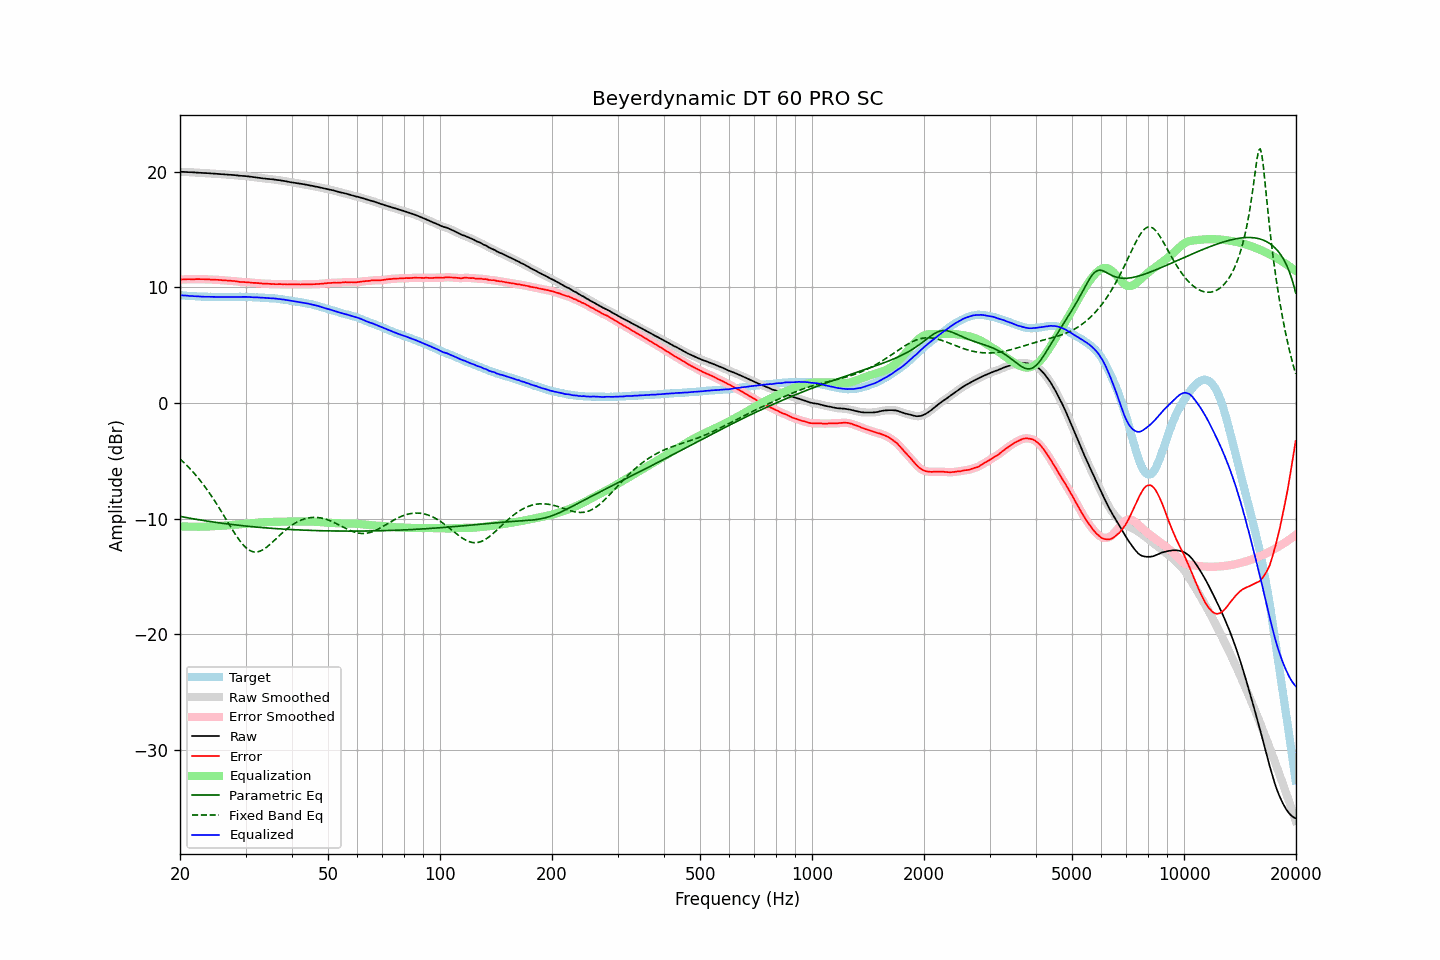

The table this chart was drawn from, first rows:
frequency, raw, error, smoothed, error_smoothed, equalization, parametric_eq, fixed_band_eq, equalized_raw, equalized_smoothed, target
20.00, 20.00, 10.68, 20.00, 10.67, -10.68, -9.81, -4.84, 9.33, 9.33, 9.33
20.20, 19.99, 10.68, 20.00, 10.68, -10.68, -9.84, -4.97, 9.31, 9.32, 9.32
20.40, 19.99, 10.69, 19.99, 10.69, -10.69, -9.87, -5.10, 9.31, 9.31, 9.31
20.61, 19.98, 10.69, 19.99, 10.69, -10.69, -9.89, -5.23, 9.29, 9.29, 9.30
20.81, 19.98, 10.71, 19.98, 10.70, -10.70, -9.92, -5.37, 9.29, 9.28, 9.28
21.02, 19.97, 10.71, 19.97, 10.71, -10.70, -9.95, -5.51, 9.27, 9.27, 9.27
21.23, 19.96, 10.71, 19.97, 10.71, -10.70, -9.97, -5.66, 9.26, 9.26, 9.26
21.44, 19.96, 10.70, 19.96, 10.70, -10.71, -10.00, -5.81, 9.26, 9.25, 9.27
21.66, 19.95, 10.71, 19.95, 10.70, -10.71, -10.02, -5.96, 9.25, 9.25, 9.25
21.87, 19.94, 10.70, 19.95, 10.71, -10.71, -10.04, -6.12, 9.23, 9.24, 9.25
22.09, 19.94, 10.72, 19.94, 10.71, -10.71, -10.07, -6.28, 9.23, 9.23, 9.23
22.31, 19.93, 10.72, 19.93, 10.72, -10.71, -10.09, -6.45, 9.22, 9.22, 9.22
22.54, 19.92, 10.72, 19.93, 10.72, -10.71, -10.12, -6.62, 9.21, 9.21, 9.21
22.76, 19.91, 10.71, 19.91, 10.71, -10.71, -10.14, -6.79, 9.20, 9.20, 9.21
22.99, 19.90, 10.71, 19.91, 10.71, -10.71, -10.16, -6.97, 9.19, 9.20, 9.20
23.22, 19.89, 10.71, 19.90, 10.70, -10.71, -10.18, -7.15, 9.19, 9.19, 9.19
23.45, 19.89, 10.70, 19.89, 10.70, -10.70, -10.21, -7.34, 9.19, 9.19, 9.20
23.69, 19.88, 10.70, 19.88, 10.70, -10.69, -10.23, -7.53, 9.19, 9.19, 9.19
23.92, 19.87, 10.70, 19.88, 10.69, -10.69, -10.25, -7.73, 9.19, 9.19, 9.18
24.16, 19.86, 10.68, 19.86, 10.68, -10.68, -10.27, -7.93, 9.18, 9.18, 9.19
24.40, 19.85, 10.67, 19.85, 10.67, -10.68, -10.29, -8.14, 9.18, 9.18, 9.19
24.65, 19.84, 10.67, 19.84, 10.66, -10.67, -10.31, -8.35, 9.18, 9.18, 9.18
24.89, 19.83, 10.66, 19.83, 10.66, -10.66, -10.33, -8.56, 9.17, 9.17, 9.18
25.14, 19.82, 10.66, 19.82, 10.66, -10.65, -10.35, -8.78, 9.17, 9.17, 9.17
25.39, 19.81, 10.65, 19.81, 10.65, -10.64, -10.37, -9.00, 9.17, 9.17, 9.17
25.65, 19.80, 10.64, 19.80, 10.64, -10.64, -10.39, -9.23, 9.17, 9.17, 9.17
25.91, 19.79, 10.63, 19.79, 10.62, -10.63, -10.41, -9.45, 9.17, 9.17, 9.17
26.16, 19.78, 10.61, 19.78, 10.61, -10.62, -10.43, -9.68, 9.17, 9.17, 9.18
26.43, 19.77, 10.61, 19.77, 10.60, -10.61, -10.44, -9.91, 9.17, 9.17, 9.17
26.69, 19.76, 10.60, 19.76, 10.60, -10.60, -10.46, -10.15, 9.17, 9.17, 9.17
26.96, 19.75, 10.59, 19.75, 10.59, -10.59, -10.48, -10.38, 9.17, 9.17, 9.17
27.23, 19.74, 10.58, 19.74, 10.58, -10.58, -10.50, -10.61, 9.17, 9.17, 9.17
27.50, 19.73, 10.57, 19.74, 10.57, -10.56, -10.51, -10.83, 9.17, 9.17, 9.17
27.77, 19.72, 10.55, 19.72, 10.55, -10.55, -10.53, -11.06, 9.18, 9.17, 9.18
28.05, 19.71, 10.55, 19.71, 10.54, -10.53, -10.55, -11.28, 9.18, 9.18, 9.17
28.33, 19.69, 10.52, 19.70, 10.52, -10.52, -10.56, -11.49, 9.18, 9.18, 9.18
28.62, 19.68, 10.51, 19.68, 10.50, -10.50, -10.58, -11.69, 9.18, 9.18, 9.18
28.90, 19.66, 10.48, 19.67, 10.48, -10.49, -10.60, -11.88, 9.17, 9.18, 9.19
29.19, 19.65, 10.47, 19.66, 10.47, -10.48, -10.61, -12.06, 9.18, 9.18, 9.19
29.48, 19.64, 10.47, 19.64, 10.46, -10.47, -10.63, -12.23, 9.18, 9.18, 9.18
29.78, 19.63, 10.46, 19.63, 10.46, -10.46, -10.64, -12.38, 9.18, 9.18, 9.18
30.08, 19.62, 10.45, 19.62, 10.45, -10.45, -10.65, -12.52, 9.18, 9.18, 9.18
30.38, 19.60, 10.45, 19.61, 10.44, -10.44, -10.67, -12.63, 9.17, 9.17, 9.16
30.68, 19.59, 10.44, 19.59, 10.43, -10.43, -10.68, -12.73, 9.17, 9.16, 9.16
30.99, 19.57, 10.42, 19.57, 10.42, -10.42, -10.70, -12.80, 9.16, 9.16, 9.16
31.30, 19.55, 10.40, 19.55, 10.40, -10.41, -10.71, -12.86, 9.15, 9.15, 9.16
31.61, 19.53, 10.39, 19.54, 10.39, -10.40, -10.72, -12.89, 9.14, 9.14, 9.15
31.93, 19.51, 10.39, 19.52, 10.38, -10.38, -10.74, -12.90, 9.13, 9.14, 9.13
32.24, 19.50, 10.37, 19.50, 10.37, -10.37, -10.75, -12.89, 9.13, 9.13, 9.14
32.57, 19.48, 10.37, 19.48, 10.36, -10.36, -10.76, -12.86, 9.13, 9.13, 9.12
32.89, 19.46, 10.35, 19.46, 10.35, -10.35, -10.77, -12.81, 9.12, 9.12, 9.12
33.22, 19.44, 10.34, 19.45, 10.34, -10.34, -10.78, -12.75, 9.11, 9.11, 9.11
33.55, 19.42, 10.32, 19.43, 10.32, -10.33, -10.80, -12.67, 9.10, 9.10, 9.11
33.89, 19.41, 10.32, 19.41, 10.32, -10.32, -10.81, -12.58, 9.09, 9.09, 9.10
34.23, 19.39, 10.32, 19.40, 10.32, -10.31, -10.82, -12.47, 9.08, 9.09, 9.08
34.57, 19.38, 10.31, 19.38, 10.31, -10.30, -10.83, -12.36, 9.08, 9.08, 9.08
34.92, 19.36, 10.31, 19.37, 10.30, -10.30, -10.84, -12.24, 9.07, 9.07, 9.06
35.27, 19.35, 10.28, 19.36, 10.29, -10.29, -10.85, -12.11, 9.06, 9.06, 9.08
35.62, 19.34, 10.30, 19.34, 10.29, -10.29, -10.86, -11.99, 9.06, 9.05, 9.05
35.97, 19.32, 10.28, 19.32, 10.28, -10.29, -10.87, -11.85, 9.04, 9.04, 9.05
... 635 more rows
